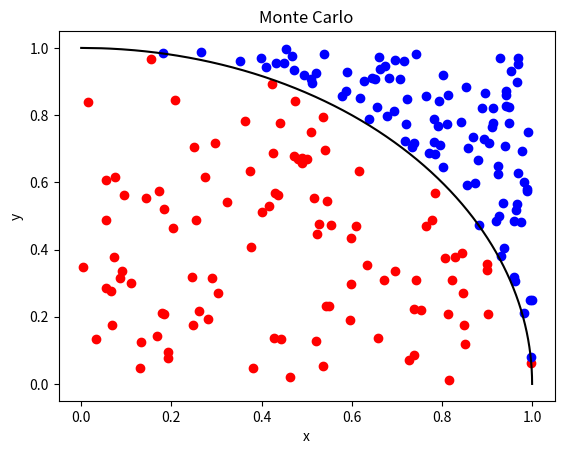

This figure's Python source:
## Raio do Círculo por Monte Carlo
# [redacted]
## E-mail:              [email redacted]
# [redacted]
##                      https://alkasl.wordpress.com   
## 2019
##
import random       # Biblioteca com números pseudo aleatórios
import numpy as np  # Biblioteca para trabalhar com funções matemáticas
import matplotlib.pyplot as plt     # Biblioteca pra plotar gráfico


#Listas com as coordenadas dos pontos dentro e fora
x_fora=[]
x_dentro=[]
y_fora=[]
y_dentro=[] 

dentro=0                            # Quantidade de pontos dentro
N=100000                            # Quantidade de pontos gerados

for i in range(N):
    x = random.random()
    y = random.random()
    d=np.sqrt(x*x+y*y)
    
    if (d<=1):                       # Checamos se caiu dentro do círculo
        dentro= dentro+1            # E anotamos
        x_dentro.append(x)
        y_dentro.append(y)
    else:
        x_fora.append(x)
        y_fora.append(y)

pi = 4*(float(dentro)/float(N))
print(str (pi) + ' - Erro: '+ str(abs(1-pi/np.pi)) + '% do valor correto.')


n=1000                              # Fração que vamos plotar N/n

# Listas das coordenadas dos pontos que vamos plotar
px_den=[]   
py_den=[]
px_for=[]
py_for=[]

for i in range(int(N/n)):
    den = random.randint(0,len(x_dentro))   # Sorteamos um elemento dentro
    # Guardamos o ponto
    px_den.append(x_dentro[den])
    py_den.append(y_dentro[den])
    # Fazemos o mesmo com 
    den = random.randint(0,len(x_fora)) 
    px_for.append(x_fora[den])
    py_for.append(y_fora[den])

# Plotamos os pontos 
plt.plot(py_den, px_den, 'ro' ,label='Dentro')      # Pontos dentro
plt.plot(py_for, px_for, 'bo' ,label='Fora')        # Pontos fora

x=np.linspace(0, 1, 1000)                           # x
plt.plot(np.sqrt(1-x*x),x, 'black')               # Parte positiva da raíz

# Configurações                 
plt.xlabel('x')                 # Legenda eixo X
plt.ylabel('y')                 # Legenda eixo y
plt.title("Monte Carlo")        # Título
plt.show()                      # Mostramos o gráfico
